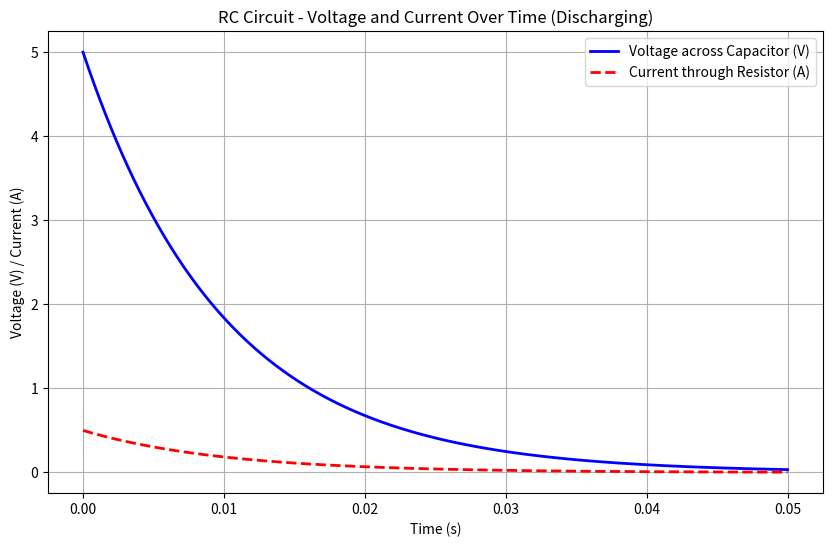

Source code (Python):
import numpy as np
import matplotlib.pyplot as plt

# Constants
R = 10  # Resistance in ohms
C = 0.001  # Capacitance in farads
V0 = 5  # Initial voltage across the capacitor

# Time settings
time = np.linspace(0, 0.05, 1000)  # 0 to 50ms

# Time constant (τ)
tau = R * C

# Voltage across the capacitor over time (discharging)
voltage = V0 * np.exp(-time / tau)

# Current through the resistor over time
current = (V0 / R) * np.exp(-time / tau)

# Plotting the results
plt.figure(figsize=(10, 6))
plt.plot(time, voltage, label='Voltage across Capacitor (V)', color='blue', linewidth=2)
plt.plot(time, current, label='Current through Resistor (A)', color='red', linestyle='--', linewidth=2)

# Adding titles and labels
plt.title('RC Circuit - Voltage and Current Over Time (Discharging)')
plt.xlabel('Time (s)')
plt.ylabel('Voltage (V) / Current (A)')
plt.legend()
plt.grid(True)

# Display the graph
plt.show()
